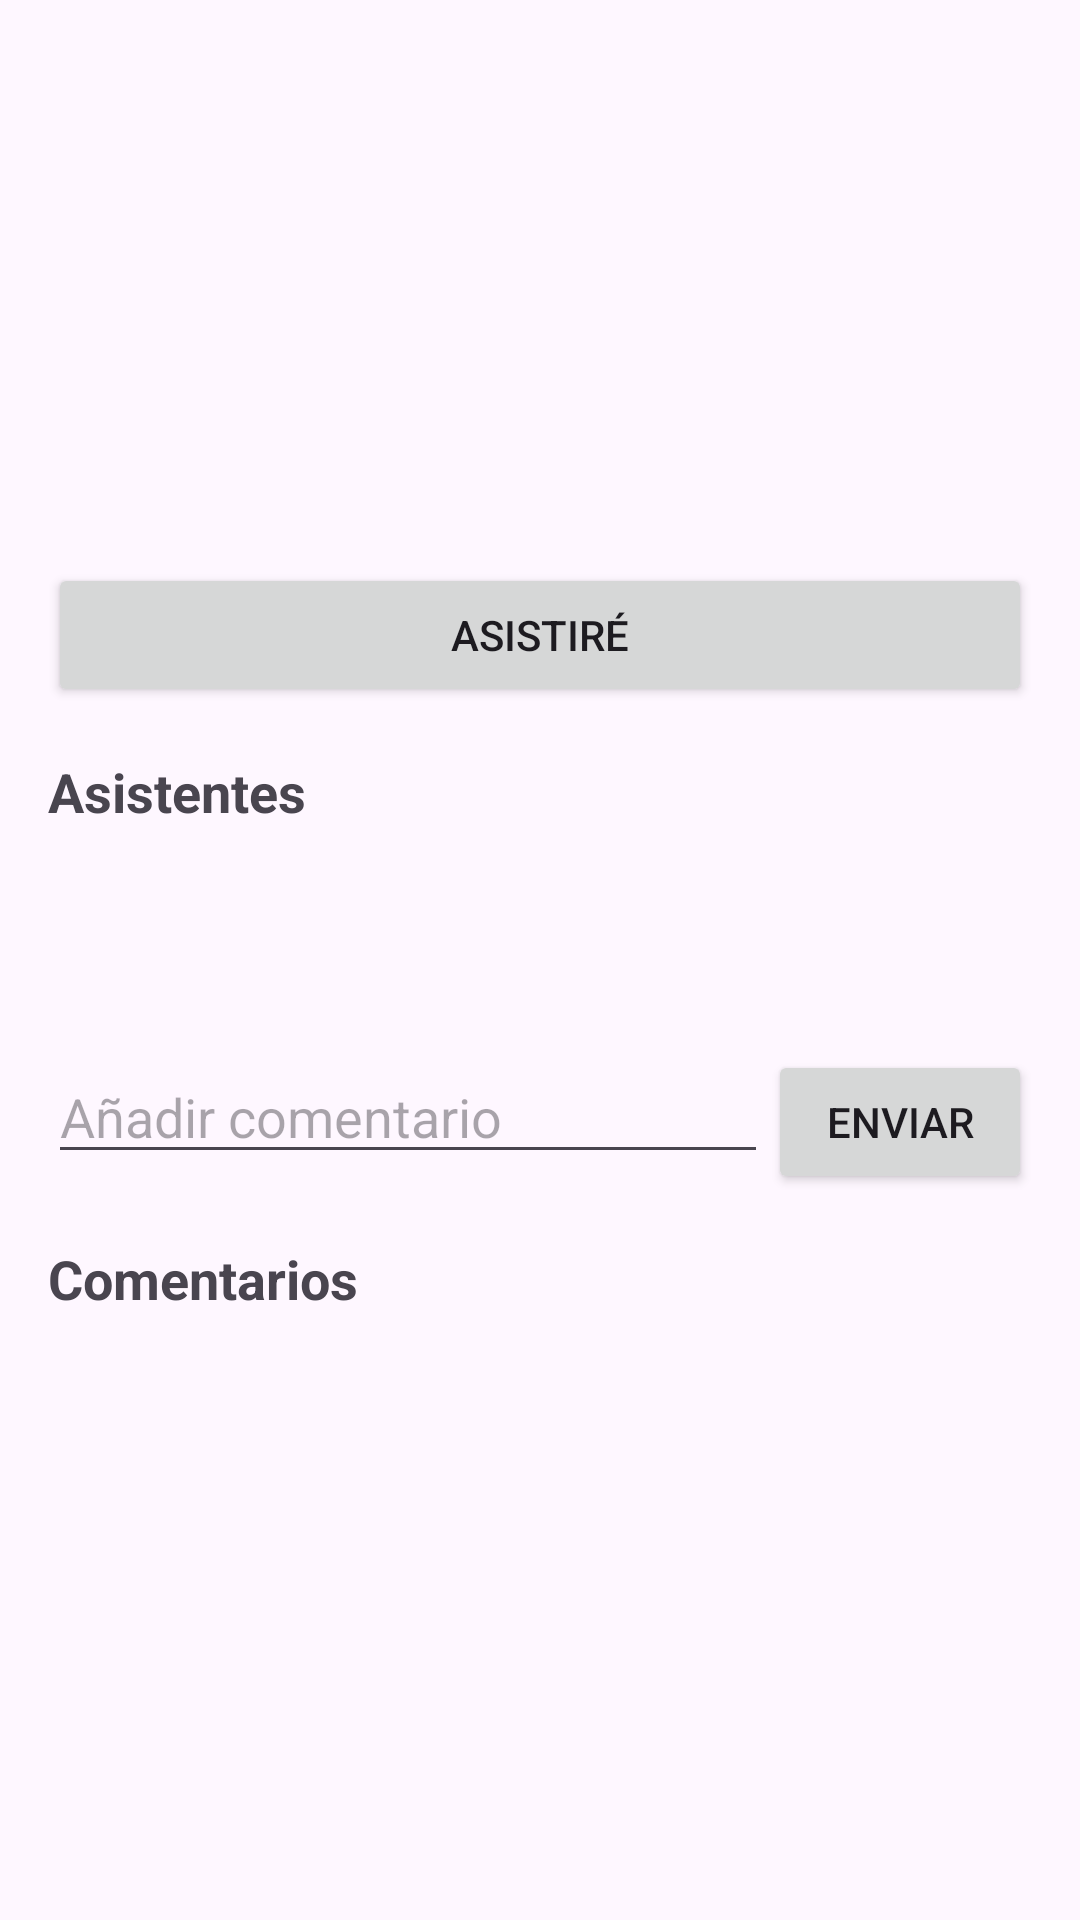

This screen was rendered from an Android layout file. Write that file and the resources it references.
<!-- AndroidManifest.xml: activity theme Theme.EventosApp -->
<!-- res/layout/activity_event_detail.xml -->
<?xml version="1.0" encoding="utf-8"?>
<androidx.coordinatorlayout.widget.CoordinatorLayout
    xmlns:android="http://schemas.android.com/apk/res/android"
    xmlns:app="http://schemas.android.com/apk/res-auto"
    xmlns:tools="http://schemas.android.com/tools"
    android:layout_width="match_parent"
    android:layout_height="match_parent">

    <com.google.android.material.appbar.AppBarLayout
        android:layout_width="match_parent"
        android:layout_height="wrap_content">

        <com.google.android.material.appbar.MaterialToolbar
            android:id="@+id/toolbar"
            android:layout_width="match_parent"
            android:layout_height="?attr/actionBarSize" />
    </com.google.android.material.appbar.AppBarLayout>

    
    <include
        android:id="@+id/content_event_detail"
        layout="@layout/content_event_detail"
        android:layout_width="match_parent"
        android:layout_height="match_parent"
        app:layout_behavior="@string/appbar_scrolling_view_behavior" />

</androidx.coordinatorlayout.widget.CoordinatorLayout>
<!-- res/layout/content_event_detail.xml (included above) -->
<?xml version="1.0" encoding="utf-8"?>
<ScrollView xmlns:android="http://schemas.android.com/apk/res/android"
    xmlns:app="http://schemas.android.com/apk/res-auto"
    android:layout_width="match_parent"
    android:layout_height="match_parent"
    app:layout_behavior="@string/appbar_scrolling_view_behavior">

    <LinearLayout
        android:layout_width="match_parent"
        android:layout_height="wrap_content"
        android:orientation="vertical"
        android:padding="16dp">

        <TextView
            android:id="@+id/textViewEventName"
            android:layout_width="match_parent"
            android:layout_height="wrap_content"
            android:textSize="24sp"
            android:textStyle="bold"
            android:layout_marginBottom="8dp"/>

        <TextView
            android:id="@+id/textViewEventDate"
            android:layout_width="match_parent"
            android:layout_height="wrap_content"
            android:textSize="16sp"
            android:layout_marginBottom="8dp"/>

        <TextView
            android:id="@+id/textViewEventLocation"
            android:layout_width="match_parent"
            android:layout_height="wrap_content"
            android:textSize="16sp"
            android:layout_marginBottom="16dp"/>

        <Button
            android:id="@+id/buttonAttendEvent"
            android:layout_width="match_parent"
            android:layout_height="wrap_content"
            android:text="Asistiré"
            android:layout_marginBottom="16dp"/>

        <TextView
            android:layout_width="match_parent"
            android:layout_height="wrap_content"
            android:text="Asistentes"
            android:textStyle="bold"
            android:textSize="18sp"
            android:layout_marginBottom="8dp"/>

        <androidx.recyclerview.widget.RecyclerView
            android:id="@+id/recyclerViewAttendees"
            android:layout_width="match_parent"
            android:layout_height="wrap_content"
            android:minHeight="50dp"
            android:layout_marginBottom="16dp"/>

        <LinearLayout
            android:id="@+id/layoutAddComment"
            android:layout_width="match_parent"
            android:layout_height="wrap_content"
            android:orientation="horizontal"
            android:layout_marginBottom="16dp">

            <EditText
                android:id="@+id/editTextComment"
                android:layout_width="0dp"
                android:layout_height="wrap_content"
                android:layout_weight="1"
                android:hint="Añadir comentario"/>

            <Button
                android:id="@+id/buttonAddComment"
                android:layout_width="wrap_content"
                android:layout_height="wrap_content"
                android:text="Enviar"/>
        </LinearLayout>

        <TextView
            android:layout_width="match_parent"
            android:layout_height="wrap_content"
            android:text="Comentarios"
            android:textStyle="bold"
            android:textSize="18sp"
            android:layout_marginBottom="8dp"/>

        <androidx.recyclerview.widget.RecyclerView
            android:id="@+id/recyclerViewComments"
            android:layout_width="match_parent"
            android:layout_height="wrap_content"/>

    </LinearLayout>
</ScrollView>
<!-- resources referenced by this layout -->
<resources>
  <style name="Theme.EventosApp" parent="android:Theme.Material.Light.NoActionBar" />
</resources>
